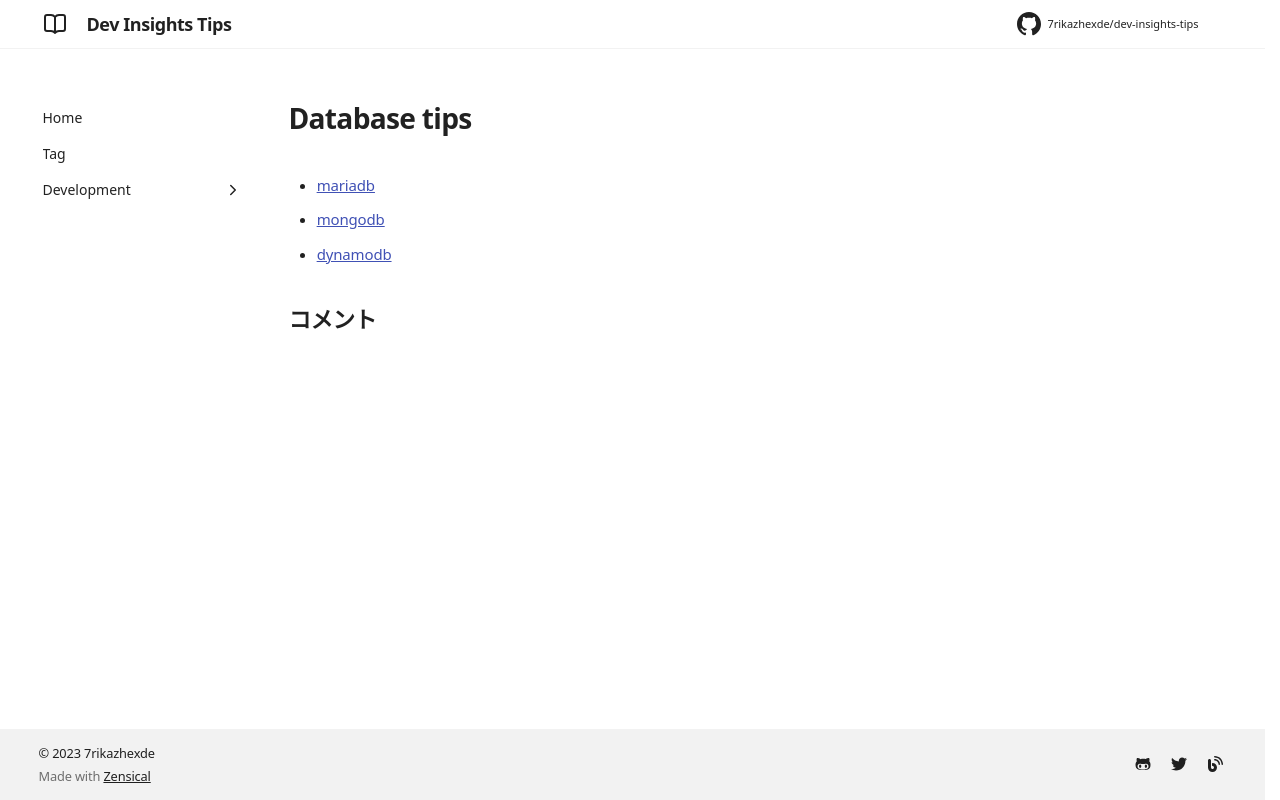

repository: 7rikazhexde/dev-insights-tips · page: en/development/database/index.html · generator: mkdocs

# Database tips

- [mariadb tips](./mariadb-tips.md)
